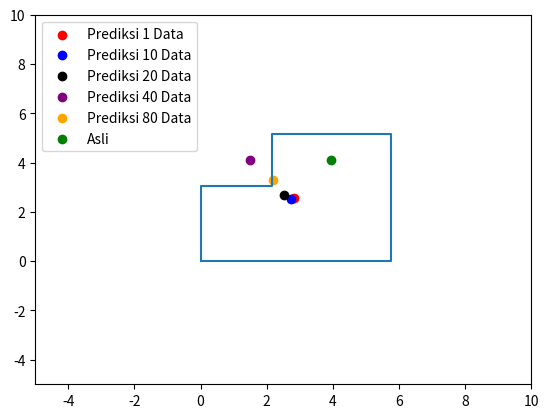

Source code (Python):
import numpy as np
import matplotlib.pyplot as plt

fig, ax = plt.subplots()
x1 = 2.84
y1 = 2.58

x2 = 2.73
y2 = 2.51

x3 = 2.52
y3 = 2.68

x4 = 1.51
y4 = 4.12

x5 = 2.19
y5 = 3.30

ax.scatter(x1, y1, color='red', label='Prediksi 1 Data')
ax.scatter(x2, y2, color='blue', label='Prediksi 10 Data')
ax.scatter(x3, y3, color='black', label='Prediksi 20 Data')
ax.scatter(x4, y4, color='purple', label='Prediksi 40 Data')
ax.scatter(x5, y5, color='orange', label='Prediksi 80 Data')

# Definisikan koordinat titik-titik persegi panjang
x = [0, 5.76, 5.76, 2.15, 2.15, 0, 0]
y = [0, 0, 5.16, 5.16, 3.06, 3.06, 0]

# Tambahkan titik pada koordinat asli (0, 1.53)
ax.scatter(3.94, 4.09, color='green', label='Asli')

# Gambar persegi panjang
ax.plot(x, y)

ax.set_xlim(-5, 10)
ax.set_ylim(-5, 10)

# Tampilkan legenda
ax.legend()

# Tampilkan gambar
plt.show()
